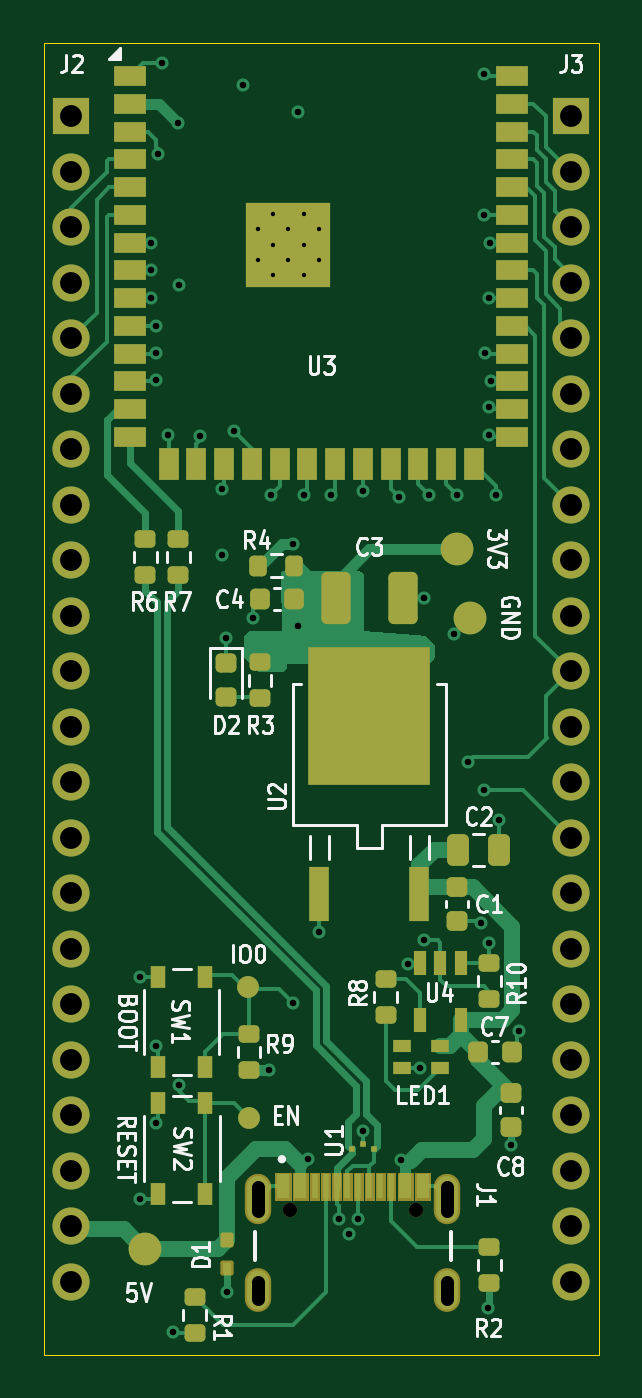
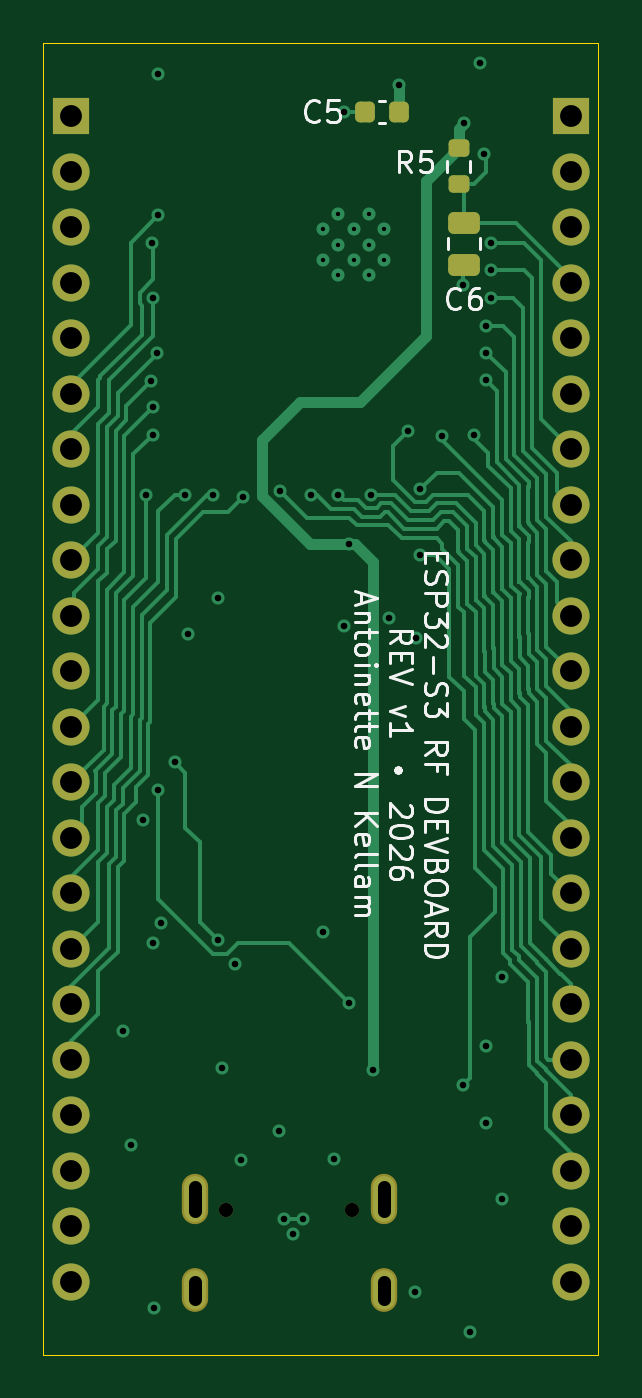
Circuit board: 11 layer files. Board 25.4 x 60.0 mm.
- bottom_copper: ESP32S3_RF_DevBoard-B_Cu.gbl (59894 bytes)
- bottom_mask: ESP32S3_RF_DevBoard-B_Mask.gbs (3029 bytes)
- paste: ESP32S3_RF_DevBoard-B_Paste.gbp (1540 bytes)
- bottom_silk: ESP32S3_RF_DevBoard-B_Silkscreen.gbo (29059 bytes)
- outline: ESP32S3_RF_DevBoard-Edge_Cuts.gm1 (621 bytes)
- top_copper: ESP32S3_RF_DevBoard-F_Cu.gtl (34579 bytes)
- top_mask: ESP32S3_RF_DevBoard-F_Mask.gts (10781 bytes)
- paste: ESP32S3_RF_DevBoard-F_Paste.gtp (8723 bytes)
- top_silk: ESP32S3_RF_DevBoard-F_Silkscreen.gto (56877 bytes)
- drill: ESP32S3_RF_DevBoard-NPTH.drl (362 bytes)
- drill: ESP32S3_RF_DevBoard-PTH.drl (2494 bytes)

=== bottom_copper: ESP32S3_RF_DevBoard-B_Cu.gbl (59894 bytes, source omitted) ===
=== bottom_mask: ESP32S3_RF_DevBoard-B_Mask.gbs (3029 bytes, source withheld) ===
=== paste: ESP32S3_RF_DevBoard-B_Paste.gbp (1540 bytes, source withheld) ===
=== bottom_silk: ESP32S3_RF_DevBoard-B_Silkscreen.gbo (29059 bytes, source omitted) ===
=== outline: ESP32S3_RF_DevBoard-Edge_Cuts.gm1 ===
%TF.GenerationSoftware,KiCad,Pcbnew,10.0.4*%
%TF.CreationDate,2026-09-03T17:10:01-04:00*%
%TF.ProjectId,ESP32S3_RF_DevBoard,45535033-3253-4335-9f52-465f44657642,rev?*%
%TF.SameCoordinates,Original*%
%TF.FileFunction,Profile,NP*%
%FSLAX46Y46*%
G04 Gerber Fmt 4.6, Leading zero omitted, Abs format (unit mm)*
G04 Created by KiCad (PCBNEW 10.0.4) date 2026-09-03 17:10:01*
%MOMM*%
%LPD*%
G01*
G04 APERTURE LIST*
%TA.AperFunction,Profile*%
%ADD10C,0.050000*%
%TD*%
G04 APERTURE END LIST*
D10*
X140100000Y-67600000D02*
X165500000Y-67600000D01*
X165500000Y-127600000D01*
X140100000Y-127600000D01*
X140100000Y-67600000D01*
M02*

=== top_copper: ESP32S3_RF_DevBoard-F_Cu.gtl (34579 bytes, source omitted) ===
=== top_mask: ESP32S3_RF_DevBoard-F_Mask.gts (10781 bytes, source omitted) ===
=== paste: ESP32S3_RF_DevBoard-F_Paste.gtp (8723 bytes, source omitted) ===
=== top_silk: ESP32S3_RF_DevBoard-F_Silkscreen.gto (56877 bytes, source omitted) ===
=== drill: ESP32S3_RF_DevBoard-NPTH.drl ===
M48
; DRILL file KiCad 10.0.4 date 2026-09-03T17:10:17
; FORMAT={-:-/ absolute / metric / decimal}
; #@! TF.CreationDate,2026-09-03T17:10:17-04:00
; #@! TF.GenerationSoftware,Kicad,Pcbnew,10.0.4
; #@! TF.FileFunction,NonPlated,1,4,NPTH
FMAT,2
METRIC
; #@! TA.AperFunction,NonPlated,NPTH,ComponentDrill
T1C0.650
%
G90
G05
T1
X151.36Y-120.982
X157.14Y-120.982
M30

=== drill: ESP32S3_RF_DevBoard-PTH.drl ===
M48
; DRILL file KiCad 10.0.4 date 2026-09-03T17:10:17
; FORMAT={-:-/ absolute / metric / decimal}
; #@! TF.CreationDate,2026-09-03T17:10:17-04:00
; #@! TF.GenerationSoftware,Kicad,Pcbnew,10.0.4
; #@! TF.FileFunction,Plated,1,4,PTH
FMAT,2
METRIC
; #@! TA.AperFunction,Plated,PTH,ComponentDrill
T1C0.200
; #@! TA.AperFunction,Plated,PTH,ViaDrill
T2C0.300
; #@! TA.AperFunction,Plated,PTH,ComponentDrill
T3C0.600
; #@! TA.AperFunction,Plated,PTH,ComponentDrill
T4C1.000
%
G90
G05
T1
X149.9Y-76.11
X149.9Y-77.51
X150.6Y-75.41
X150.6Y-76.81
X150.6Y-78.21
X151.3Y-76.11
X151.3Y-77.51
X152.0Y-75.41
X152.0Y-76.81
X152.0Y-78.21
X152.7Y-76.11
X152.7Y-77.51
T2
X144.5Y-110.301
X144.5Y-120.5
X145.0Y-76.75
X145.0Y-77.98
X145.0Y-79.25
X145.23Y-80.52
X145.25Y-81.75
X145.25Y-83.0
X145.25Y-113.5
X145.25Y-117.0
X145.325Y-72.675
X145.5Y-68.5
X145.8Y-85.5
X146.0Y-126.55
X146.25Y-71.25
X146.292Y-78.67
X146.3Y-115.25
X147.25Y-85.55
X148.25Y-88.0
X148.25Y-91.0
X148.45Y-94.8
X148.5Y-124.75
X148.807Y-85.349
X149.225Y-69.5
X149.668Y-93.9
X150.418Y-114.582
X150.5Y-88.25
X151.5Y-90.5
X151.5Y-111.5
X151.75Y-70.75
X151.75Y-94.25
X152.0Y-88.25
X152.2Y-118.65
X152.714Y-108.25
X153.25Y-88.25
X153.6Y-121.4
X154.059Y-122.07
X154.5Y-121.4
X154.691Y-88.059
X154.7Y-117.35
X156.375Y-88.375
X156.45Y-118.7
X156.75Y-109.75
X157.315Y-114.5
X157.5Y-93.0
X157.5Y-108.65
X157.75Y-88.25
X158.875Y-94.625
X159.0Y-88.25
X159.5Y-100.5
X160.117Y-107.834
X160.25Y-69.0
X160.25Y-75.44
X160.25Y-101.75
X160.3Y-81.75
X160.45Y-125.45
X160.5Y-79.25
X160.5Y-84.25
X160.5Y-85.5
X160.5Y-108.75
X160.54Y-76.71
X160.56Y-83.06
X160.8Y-88.25
X160.954Y-103.12
X161.477Y-118.0
X161.843Y-112.796
T4
X141.37Y-70.93
X141.37Y-73.47
X141.37Y-76.01
X141.37Y-78.55
X141.37Y-81.09
X141.37Y-83.63
X141.37Y-86.17
X141.37Y-88.71
X141.37Y-91.25
X141.37Y-93.79
X141.37Y-96.33
X141.37Y-98.87
X141.37Y-101.41
X141.37Y-103.95
X141.37Y-106.49
X141.37Y-109.03
X141.37Y-111.57
X141.37Y-114.11
X141.37Y-116.65
X141.37Y-119.19
X141.37Y-121.73
X141.37Y-124.27
X164.23Y-70.93
X164.23Y-73.47
X164.23Y-76.01
X164.23Y-78.55
X164.23Y-81.09
X164.23Y-83.63
X164.23Y-86.17
X164.23Y-88.71
X164.23Y-91.25
X164.23Y-93.79
X164.23Y-96.33
X164.23Y-98.87
X164.23Y-101.41
X164.23Y-103.95
X164.23Y-106.49
X164.23Y-109.03
X164.23Y-111.57
X164.23Y-114.11
X164.23Y-116.65
X164.23Y-119.19
X164.23Y-121.73
X164.23Y-124.27
T3
X149.93Y-119.932G85X149.93Y-121.032
G05
X149.93Y-124.262G85X149.93Y-125.062
G05
X158.57Y-119.932G85X158.57Y-121.032
G05
X158.57Y-124.262G85X158.57Y-125.062
G05
M30
